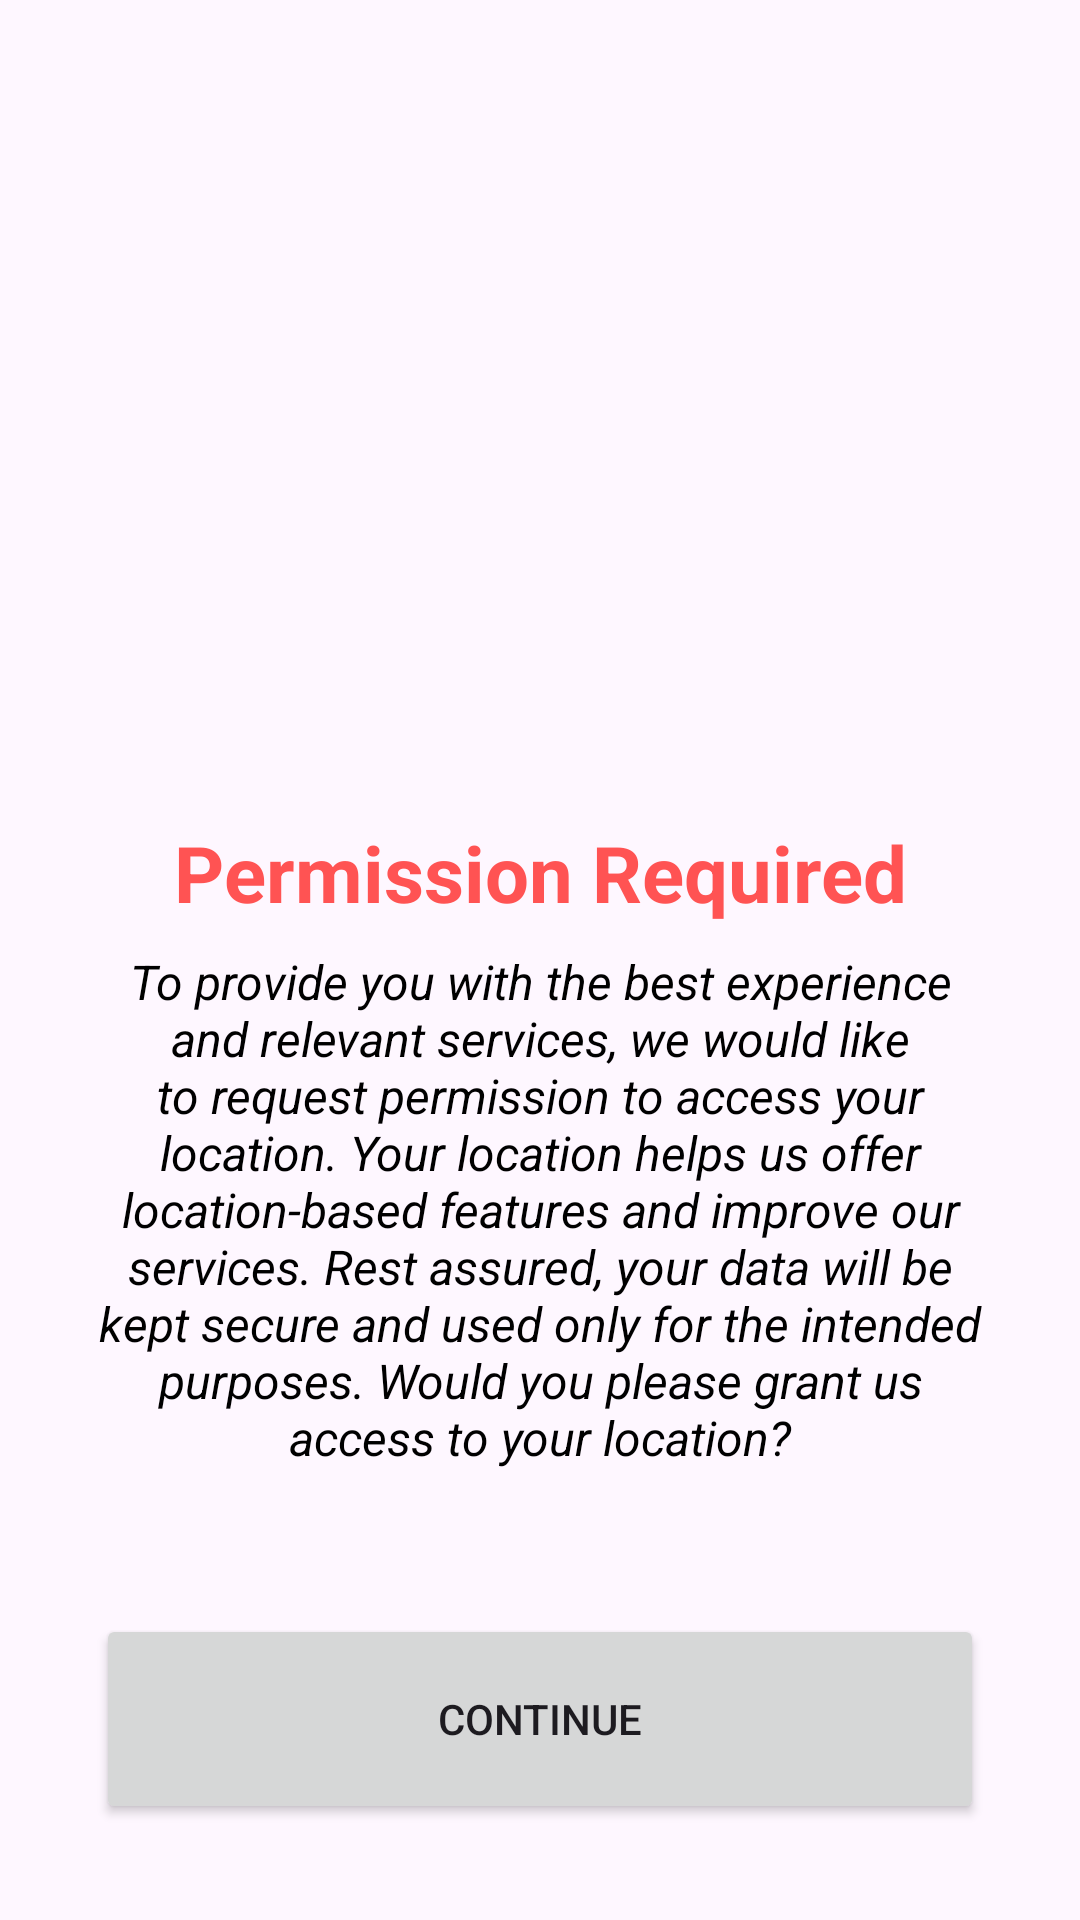

Write the Android layout XML for this screen, with the resource values it uses.
<!-- AndroidManifest.xml: application theme Theme.DistanceTrack -->
<!-- res/layout/fragment_permission.xml -->
<?xml version="1.0" encoding="utf-8"?>
<layout xmlns:android="http://schemas.android.com/apk/res/android"
    xmlns:app="http://schemas.android.com/apk/res-auto"
    xmlns:tools="http://schemas.android.com/tools">

    <data>

    </data>

    <androidx.constraintlayout.widget.ConstraintLayout
        android:layout_width="match_parent"
        android:layout_height="match_parent"
        tools:context=".PermissionFragment">

        <TextView
            android:id="@+id/permissionDescription_textView"
            android:layout_width="0dp"
            android:layout_height="wrap_content"
            android:layout_marginStart="32dp"
            android:layout_marginEnd="32dp"
            android:layout_marginBottom="48dp"
            android:text="@string/permission_description"
            android:textAlignment="center"
            android:textSize="16sp"
            android:textStyle="italic"
            android:textColor="@color/black"
            app:layout_constraintBottom_toTopOf="@+id/continueButton"
            app:layout_constraintEnd_toEndOf="parent"
            app:layout_constraintStart_toStartOf="parent" />

        <Button
            android:id="@+id/continueButton"
            android:layout_width="0dp"
            android:layout_height="70dp"
            android:layout_marginStart="32dp"
            android:layout_marginEnd="32dp"
            android:layout_marginBottom="32dp"
            android:text="Continue"
            app:layout_constraintBottom_toBottomOf="parent"
            app:layout_constraintEnd_toEndOf="parent"
            app:layout_constraintStart_toStartOf="parent" />

        <TextView
            android:id="@+id/welcome_textView"
            android:layout_width="0dp"
            android:layout_height="wrap_content"
            android:layout_marginStart="32dp"
            android:layout_marginEnd="32dp"
            android:layout_marginBottom="8dp"
            android:text="Permission Required"
            android:textAlignment="center"
            android:textSize="26sp"
            android:textStyle="bold"
            android:textColor="@color/red"
            app:layout_constraintBottom_toTopOf="@+id/permissionDescription_textView"
            app:layout_constraintEnd_toEndOf="parent"
            app:layout_constraintStart_toStartOf="parent" />

        <ImageView
            android:id="@+id/welcome_imageView"
            android:layout_width="202dp"
            android:layout_height="161dp"
            android:layout_marginBottom="100dp"
            android:src="@drawable/baseline_my_location_24"
            app:layout_constraintBottom_toTopOf="@+id/welcome_textView"
            app:layout_constraintEnd_toEndOf="parent"
            app:layout_constraintStart_toStartOf="parent"
            app:tint="@color/red" />


    </androidx.constraintlayout.widget.ConstraintLayout>
</layout>
<!-- resources referenced by this layout -->
<resources>
  <color name="black">#FF000000</color>
  <color name="red">#FF5353</color>
  <string name="permission_description">To provide you with the best experience and relevant services, we would like to request permission to access your location. Your location helps us offer location-based features and improve our services. Rest assured, your data will be kept secure and used only for the intended purposes. Would you please grant us access to your location?</string>
  <style name="Theme.DistanceTrack" parent="Base.Theme.DistanceTrack" />
  <style name="Base.Theme.DistanceTrack" parent="Theme.Material3.DayNight.NoActionBar">
          
          
      </style>
</resources>
